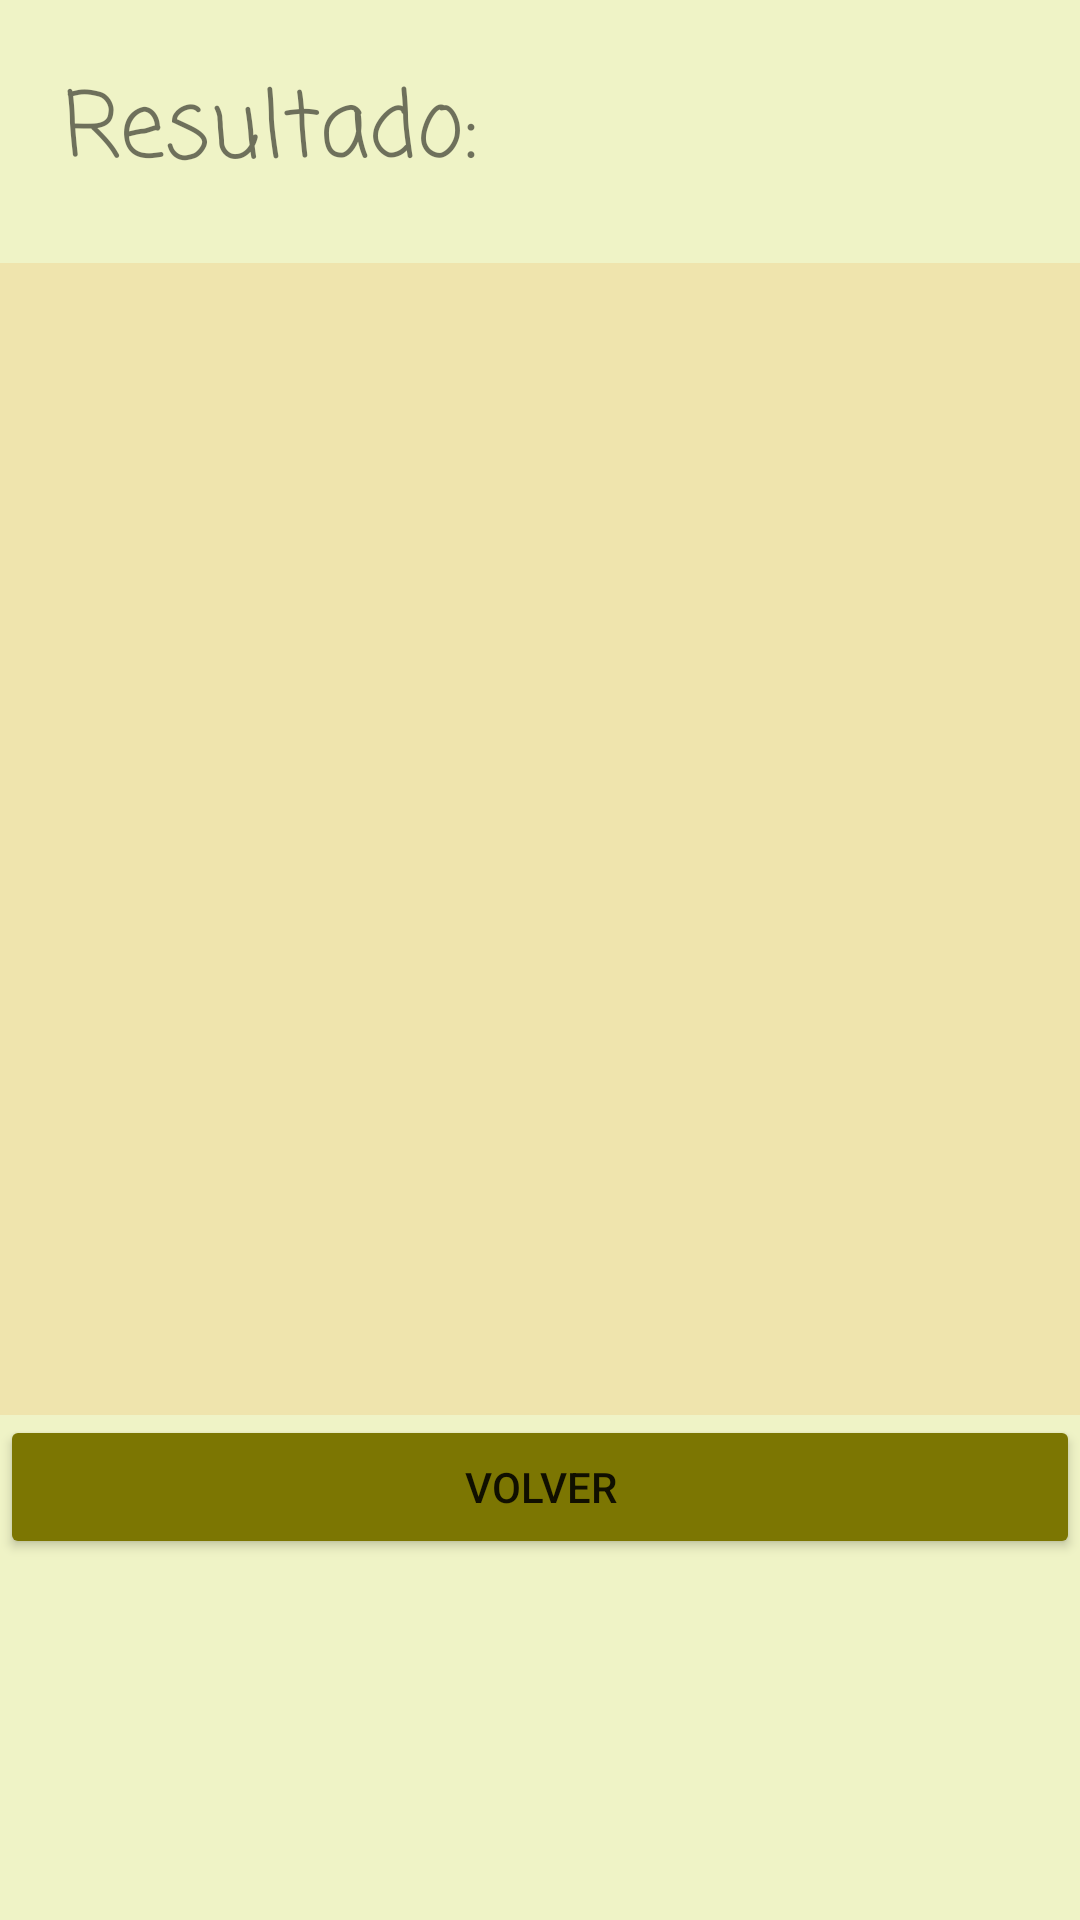

This screen was rendered from an Android layout file. Write that file and the resources it references.
<!-- AndroidManifest.xml: application theme Theme.TheHeroProjectJaraRobles -->
<!-- res/layout/activity_lista.xml -->
<?xml version="1.0" encoding="utf-8"?>
<LinearLayout xmlns:android="http://schemas.android.com/apk/res/android"
    xmlns:app="http://schemas.android.com/apk/res-auto"
    xmlns:tools="http://schemas.android.com/tools"
    android:layout_width="match_parent"
    android:layout_height="match_parent"
    android:background="#EFF3C6"
    android:orientation="vertical"
    tools:context=".Lista">


    <TextView
        android:id="@+id/tv_resultado"
        android:layout_width="wrap_content"
        android:layout_height="wrap_content"
        android:layout_margin="21dp"
        android:fontFamily="casual"
        android:text="Resultado: "
        android:textSize="30sp" />

    <ListView
        android:id="@+id/ListView"
        android:layout_width="match_parent"
        android:layout_height="384dp"
        android:background="#EFE4AD"
        tools:layout_editor_absoluteX="-192dp"
        tools:layout_editor_absoluteY="78dp" />

    <Button
        android:id="@+id/volver"
        android:layout_width="match_parent"
        android:layout_height="wrap_content"
        android:onClick="Volver"
        android:text="Volver"
        app:backgroundTint="#7C7602" />


</LinearLayout>
<!-- resources referenced by this layout -->
<resources>
  <style name="Theme.TheHeroProjectJaraRobles" parent="Theme.MaterialComponents.DayNight.DarkActionBar">
          
          <item name="colorPrimary">@color/purple_500</item>
          <item name="colorPrimaryVariant">@color/purple_700</item>
          <item name="colorOnPrimary">@color/white</item>
          
          <item name="colorSecondary">@color/teal_200</item>
          <item name="colorSecondaryVariant">@color/teal_700</item>
          <item name="colorOnSecondary">@color/black</item>
          
          <item name="android:statusBarColor" tools:targetApi="l">?attr/colorPrimaryVariant</item>
          
      </style>
  <!-- not gathered from this repository: default colours our renderer supplied (Android Studio template values) -->
  <color name="purple_500">#FF6200EE</color>
  <color name="purple_700">#FF3700B3</color>
  <color name="teal_200">#FF03DAC5</color>
  <color name="teal_700">#FF018786</color>
  <color name="black">#FF000000</color>
  <color name="white">#FFFFFFFF</color>
</resources>
